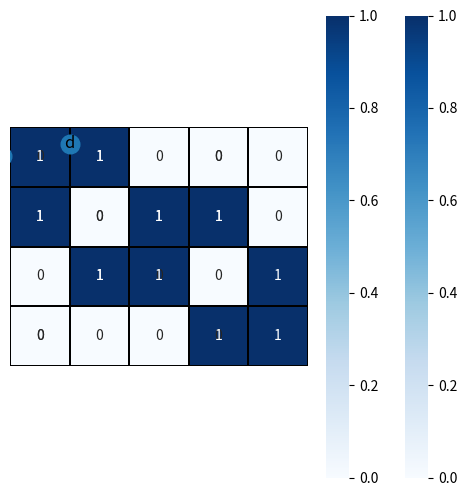
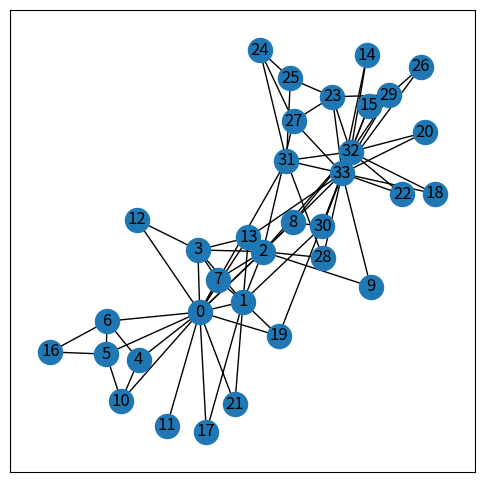
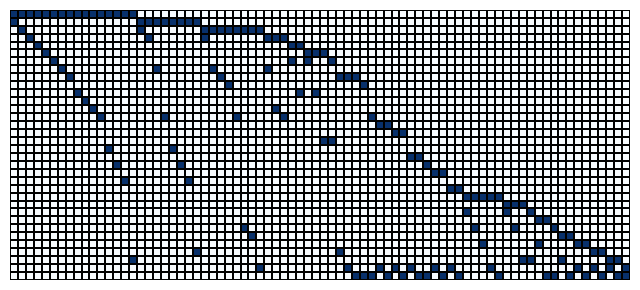
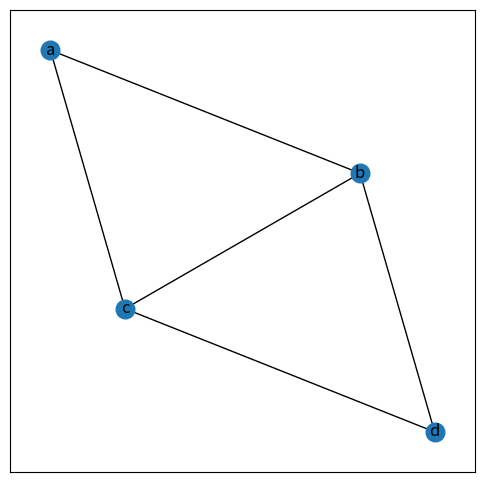
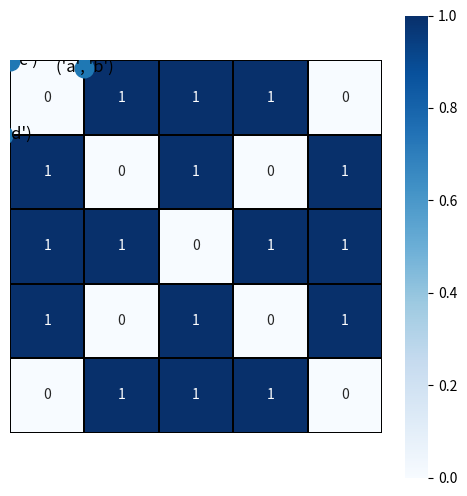
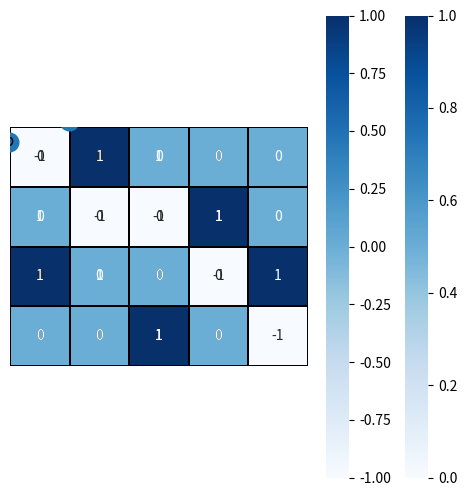
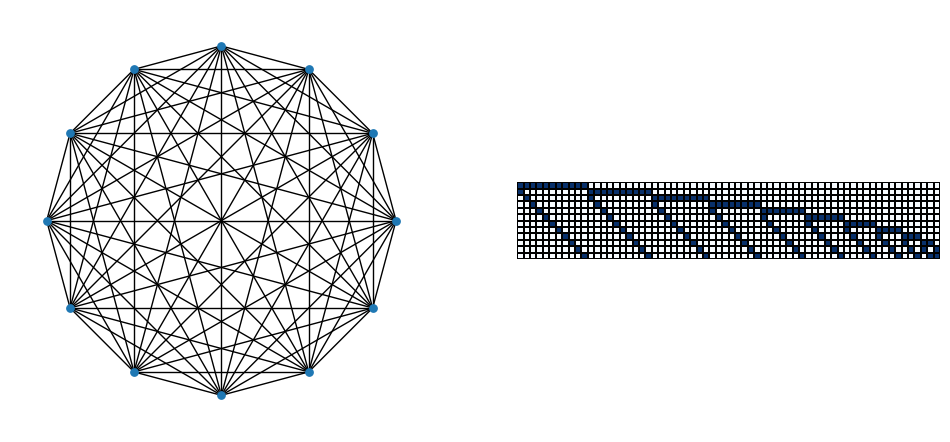
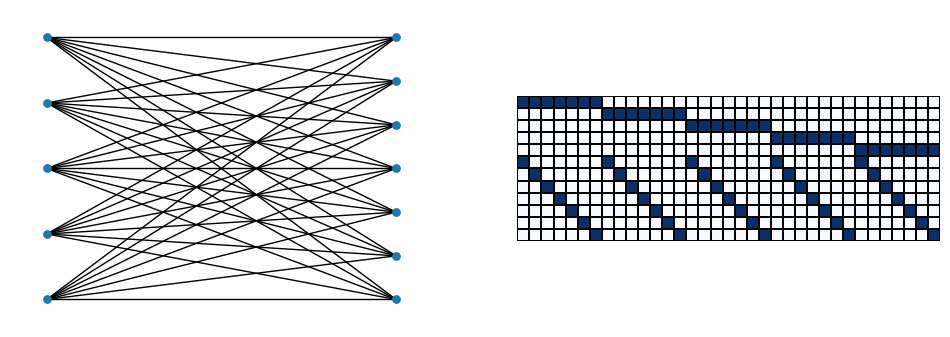
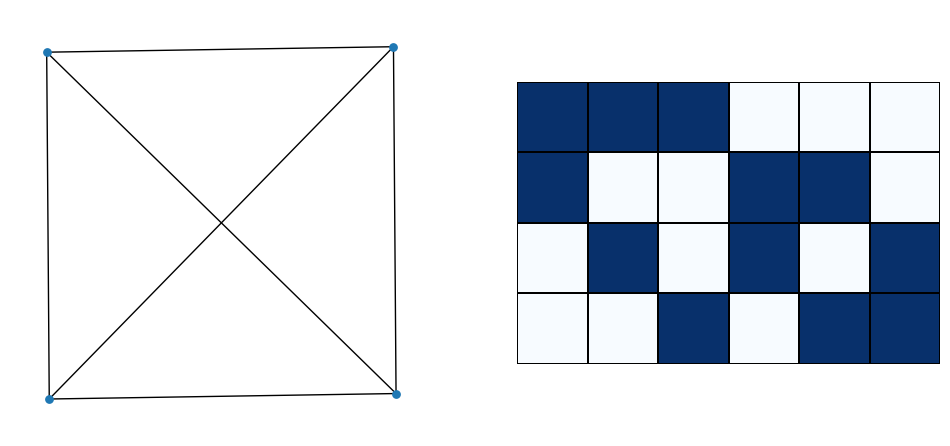
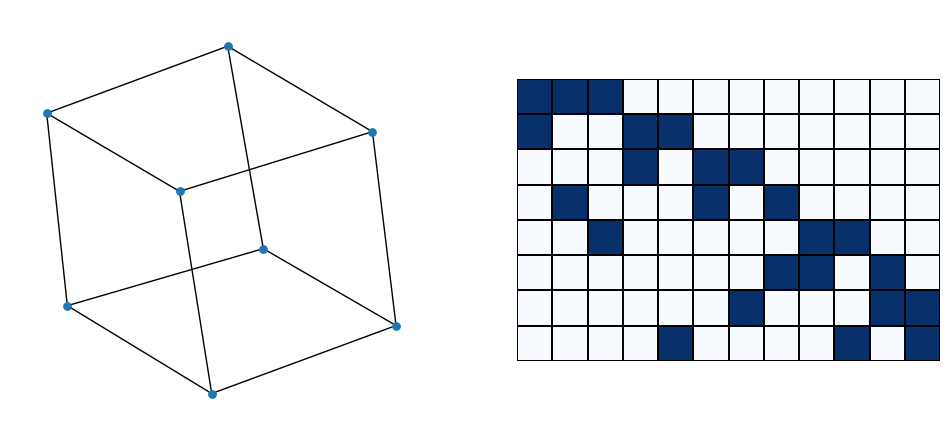
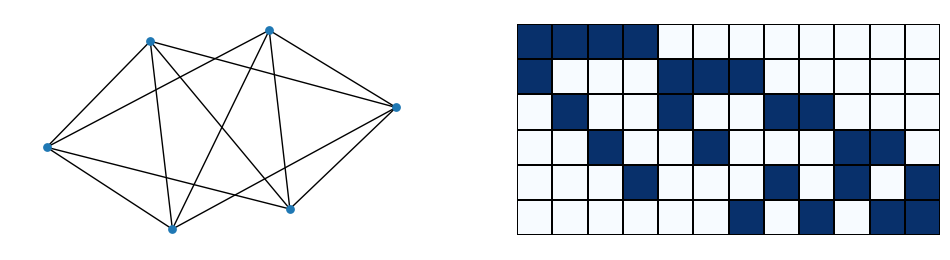
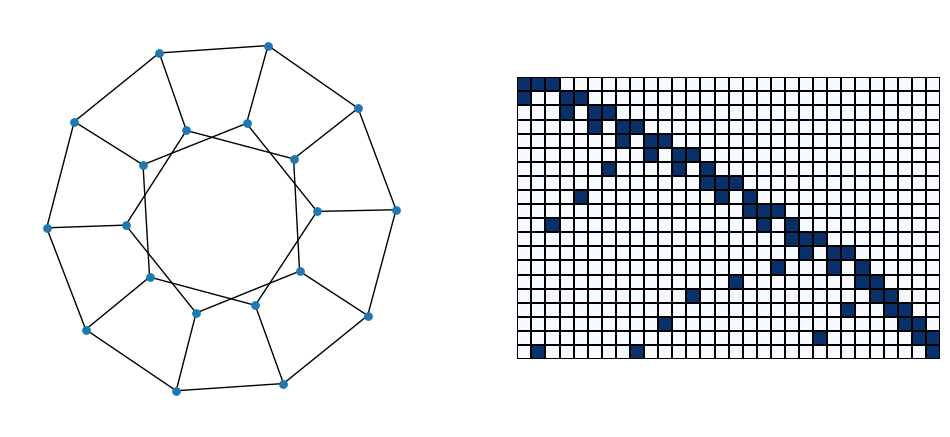
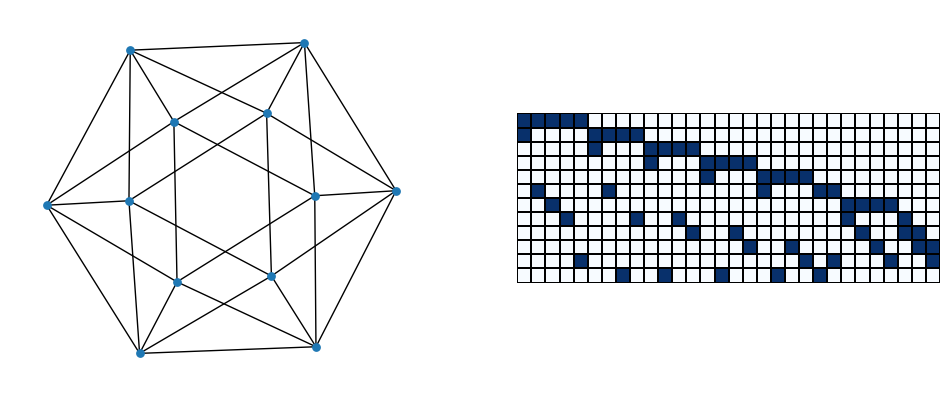
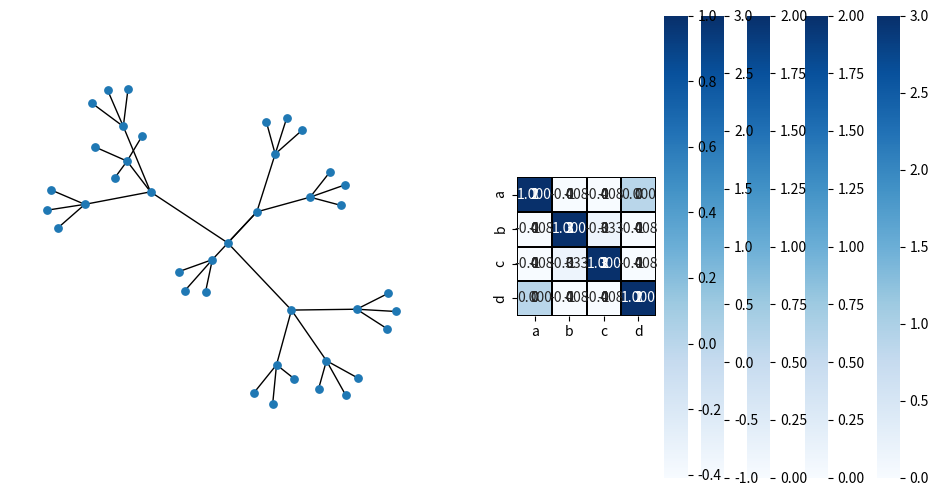
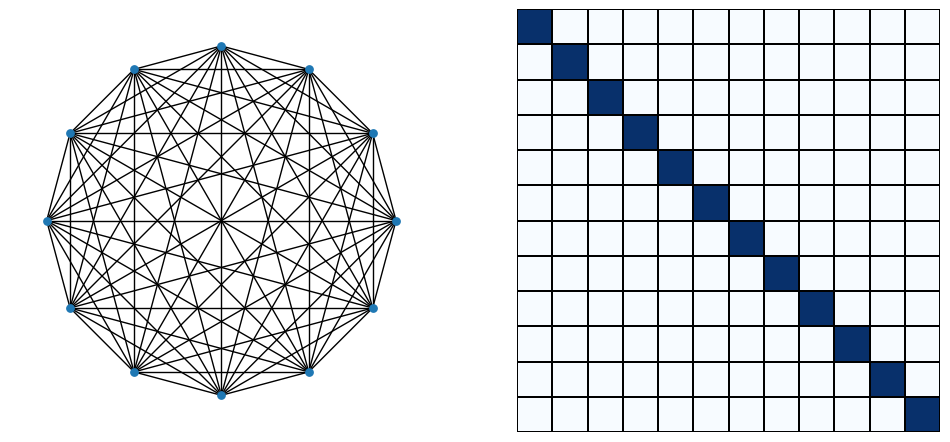
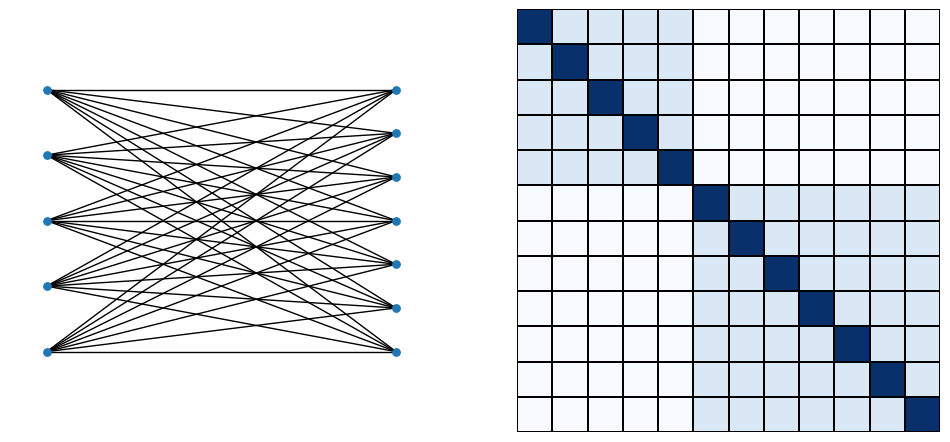

The script that saved these images, in order:


# https://www.osgeo.cn/networkx/auto_examples/index.html

# https://networkx.org/documentation/latest/auto_examples/index.html


#%%%%%%%%%%%%%%%%%%%%%%%%%%%%%%%%%%%%%%%%%%%%%%% 将无向图转换为关联矩阵


import matplotlib.pyplot as plt
import networkx as nx
import numpy as np
import seaborn as sns



G = nx.Graph()
# 创建无向图的实例



G.add_nodes_from(['a', 'b', 'c', 'd'])
# 添加多个顶点


G.add_edges_from([('a','b'),('b','c'),
                  ('b','d'),('c','d'),
                  ('c','a')])
# 增加一组边


plt.figure(figsize = (6,6))
nx.draw_networkx(G,
                 node_size = 180)

# 邻接矩阵
A = nx.adjacency_matrix(G).todense()
A

sns.heatmap(A, cmap = 'Blues',
            annot = True, fmt = '.0f',
            xticklabels = list(G.nodes),
            yticklabels = list(G.nodes),
            linecolor = 'k', square = True,
            linewidths = 0.2)
# plt.savefig('邻接矩阵.svg')

# 关联矩阵
G.nodes()

G.edges()

C = nx.incidence_matrix(G).todense()
# 关联矩阵

sns.heatmap(C, cmap = 'Blues',
            annot = True, fmt = '.0f',
            yticklabels = list(G.nodes),
            xticklabels = list(G.edges),
            linecolor = 'k', square = True,
            linewidths = 0.2)
# plt.savefig('关联矩阵.svg')
# 跆拳道俱乐部

G_karate = nx.karate_club_graph()





# 空手道俱乐部图
pos_karate = nx.spring_layout(G_karate,seed=2)

plt.figure(figsize = (6,6))
nx.draw_networkx(G_karate,
                 pos = pos_karate)
# plt.savefig('空手道俱乐部图.svg')

C_karate = nx.incidence_matrix(G_karate).todense()
plt.figure(figsize = (8,6))
sns.heatmap(C_karate, cmap = 'Blues',
            annot = False,
            yticklabels = [],
            xticklabels = [],
            cbar = False,
            linecolor = 'k', square = True,
            linewidths = 0.2)
# plt.savefig('关联矩阵，空手道俱乐部.svg')



#%%%%%%%%%%%%%%%%%%%%%%%%%%%%%%%%%%%%%%%%%%%%%%% 线图

import matplotlib.pyplot as plt
import networkx as nx
import numpy as np
import seaborn as sns


undirected_G = nx.Graph()
# 创建无向图的实例


undirected_G.add_nodes_from(['a', 'b', 'c', 'd'])
# 添加多个顶点

undirected_G.add_edges_from([('a','b'),
                             ('b','c'),
                             ('b','d'),
                             ('c','d'),
                             ('c','a')])
# 增加一组边

plt.figure(figsize = (6,6))
nx.draw_networkx(undirected_G,
                 node_size = 180)


sequence_edges_G = list(undirected_G.edges())
# 获取无向图边的序列，用于关联矩阵列排序
sequence_edges_G



# 线图
# 转换成线图
L_G = nx.line_graph(undirected_G)

# 可视化线图
plt.figure(figsize = (6,6))
nx.draw_networkx(L_G, pos = nx.spring_layout(L_G),
                 node_size = 180)
# plt.savefig('线图.svg')

# 矩阵关系
L_G.nodes()
nx.adjacency_matrix(L_G).todense()
# 需要调整列顺序，列置换


# 线图的链接矩阵，调整列顺序
A_LG = nx.adjacency_matrix(L_G,
             nodelist = sequence_edges_G).todense()
A_LG

sns.heatmap(A_LG, cmap = 'Blues',
            annot = True, fmt = '.0f',
            yticklabels = list(sequence_edges_G),
            xticklabels = list(sequence_edges_G),
            linecolor = 'k', square = True,
            linewidths = 0.2)
# plt.savefig('线图的邻接矩阵.svg')

# 图的关联矩阵
C = nx.incidence_matrix(undirected_G).todense()

C.T @ C - 2 * np.identity(5)




#%%%%%%%%%%%%%%%%%%%%%%%%%%%%%%%%%%%%%%%%%%%%%%% 将有向图转换为关联矩阵


import matplotlib.pyplot as plt
import networkx as nx
import numpy as np
import seaborn as sns



G = nx.DiGraph()
# 创建有向图的实例


G.add_nodes_from(['a', 'b', 'c', 'd'])
# 添加多个顶点

G.add_edges_from([('b','a'),('c','b'),
                  ('b','d'),('d','c'),
                  ('a','c')])
# 增加一组有向边



plt.figure(figsize = (6,6))
nx.draw_networkx(G,
                 node_size = 180)




A = nx.adjacency_matrix(G).todense()


sns.heatmap(A, cmap = 'Blues',
            annot = True, fmt = '.0f',
            xticklabels = list(G.nodes),
            yticklabels = list(G.nodes),
            linecolor = 'k', square = True,
            linewidths = 0.2)
# plt.savefig('邻接矩阵，有向图.svg')

G.nodes()

G.edges()

nx.incidence_matrix(G).todense()
# 不考虑方向，等同于与无向图


C = nx.incidence_matrix(G, oriented = True).todense()
# 关联矩阵，考虑方向
C


np.abs(C).sum(axis = 1)


dict(G.degree())


# 有向图的入度
C.sum(axis = 1, where = (C == 1))



G.in_degree()
# 有向图的入度

# 有向图的出度
C.sum(axis = 1, where = (C == -1))

G.out_degree()
# 有向图的出度

sns.heatmap(C, cmap = 'Blues',
            annot = True, fmt = '.0f',
            yticklabels = list(G.nodes),
            xticklabels = list(G.edges),
            linecolor = 'k', square = True,
            linewidths = 0.2)
# plt.savefig('关联矩阵，有向图.svg')

#%%%%%%%%%%%%%%%%%%%%%%%%%%%%%%%%%%%%%%%%%%%%%%% 特殊图的关联矩阵

import networkx as nx
import matplotlib.pyplot as plt
import random
import seaborn as sns

def visualize(G, pos, fig_title):
    fig, axs = plt.subplots(nrows = 1, ncols = 2,
                            figsize = (12,6))

    # 左子图
    nx.draw_networkx(G,
                     ax = axs[0],
                     pos = pos,
                     with_labels = False,
                     node_size = 28)
    axs[0].set_aspect('equal', adjustable='box')
    axs[0].axis('off')

    # 关联矩阵
    A = nx.incidence_matrix(G).todense()

    # 右子图
    sns.heatmap(A, cmap = 'Blues',
                ax = axs[1],
                annot = False,
                xticklabels = [],
                yticklabels = [],
                linecolor = 'k', square = True,
                linewidths = 0.2, cbar = False)

    # plt.savefig(fig_title + '.svg')



# 完全图
G_complete = nx.complete_graph(12)
pos = nx.circular_layout(G_complete)

visualize(G_complete, pos, '完全图')

# 完全二分图
G_complete_bipartite = nx.complete_bipartite_graph(5,7)


left = nx.bipartite.sets(G_complete_bipartite)[0]
pos = nx.bipartite_layout(G_complete_bipartite, left)
visualize(G_complete_bipartite, pos, '完全二分图')

# 正四面体图
tetrahedral_graph = nx.tetrahedral_graph()
pos = nx.spring_layout(tetrahedral_graph)
visualize(tetrahedral_graph, pos, '正四面体图')


# 正六面体图
cubical_graph = nx.cubical_graph()
pos = nx.spring_layout(cubical_graph)
visualize(cubical_graph, pos, '正六面体图')

# 正八面体图
octahedral_graph = nx.octahedral_graph()
pos = nx.spring_layout(octahedral_graph)
visualize(octahedral_graph, pos, '正八面体图')

# 正十二面体图
dodecahedral_graph = nx.dodecahedral_graph()
pos = nx.spring_layout(dodecahedral_graph)
visualize(dodecahedral_graph, pos, '正十二面体图')

# 正二十面体图
icosahedral_graph = nx.icosahedral_graph()
pos = nx.spring_layout(icosahedral_graph)
visualize(icosahedral_graph, pos, '正二十面体图')

# 平衡树
balanced_tree = nx.balanced_tree(3,3)
pos = nx.spring_layout(balanced_tree)
visualize(balanced_tree, pos, '平衡树')



#%%%%%%%%%%%%%%%%%%%%%%%%%%%%%%%%%%%%%%%%%%%%%%% 无向图度矩阵


import matplotlib.pyplot as plt
import networkx as nx
import numpy as np
import seaborn as sns


G = nx.Graph()
# 创建无向图的实例

G.add_nodes_from(['a', 'b', 'c', 'd'])
# 添加多个顶点

G.add_edges_from([('a','b'),('b','c'),
                  ('b','d'),('c','d'),
                  ('c','a')])
# 增加一组边


# 度矩阵
A = nx.adjacency_matrix(G).todense()
A


D = A.sum(axis = 0)
D


dict(G.degree()).values()


D = np.diag(D)
D





sns.heatmap(D, cmap = 'Blues',
            annot = True, fmt = '.0f',
            xticklabels = list(G.nodes),
            yticklabels = list(G.nodes),
            linecolor = 'k', square = True,
            linewidths = 0.2)
# plt.savefig('度矩阵.svg')


# 空手道俱乐部
G_karate = nx.karate_club_graph()
# 空手道俱乐部图
pos_karate = nx.spring_layout(G_karate,seed=2)

dict_degrees = dict(G_karate.degree())

D_karate = np.diag(list(dict_degrees.values()))

D_karate

sns.heatmap(D_karate, cmap = 'Blues',
            annot = False,
            xticklabels = [],
            yticklabels = [],
            cbar = False,
            linecolor = 'k', square = True,
            linewidths = 0.1)
# plt.savefig('度矩阵，空手道俱乐部.svg')




#%%%%%%%%%%%%%%%%%%%%%%%%%%%%%%%%%%%%%%%%%%%%%%%  Chapter 21 有向图度矩阵

import matplotlib.pyplot as plt
import networkx as nx
import numpy as np
import seaborn as sns

G = nx.DiGraph()
# 创建有向图的实例



G.add_nodes_from(['a', 'b', 'c', 'd'])
# 添加多个顶点



G.add_edges_from([('b','a'),('c','b'),
                  ('b','d'),('d','c'),
                  ('a','c')])
# 增加一组有向边


# 入度矩阵
D_in = G.in_degree()
D_in



D_in = np.diag(list(dict(D_in).values()))
D_in


sns.heatmap(D_in, cmap = 'Blues',
            annot = True, fmt = '.0f',
            xticklabels = list(G.nodes),
            yticklabels = list(G.nodes),
            linecolor = 'k', square = True,
            linewidths = 0.2)
# plt.savefig('入度矩阵.svg')


# 出度矩阵
D_out = G.out_degree()
D_out


D_out = np.diag(list(dict(D_out).values()))
D_out

sns.heatmap(D_out, cmap = 'Blues',
            annot = True, fmt = '.0f',
            xticklabels = list(G.nodes),
            yticklabels = list(G.nodes),
            linecolor = 'k', square = True,
            linewidths = 0.2)
# plt.savefig('出度矩阵.svg')




#%%%%%%%%%%%%%%%%%%%%%%%%%%%%%%%%%%%%%%%%%%%%%%%  无向图的拉普拉斯矩阵

import matplotlib.pyplot as plt
import networkx as nx
import numpy as np
import seaborn as sns


G = nx.Graph()
# 创建无向图的实例

G.add_nodes_from(['a', 'b', 'c', 'd'])
# 添加多个顶点



G.add_edges_from([('a','b'),('b','c'),
                  ('b','d'),('c','d'),
                  ('c','a')])
# 增加一组边


# 拉普拉斯矩阵¶
L = nx.laplacian_matrix(G).toarray()


sns.heatmap(L, cmap = 'Blues',
            annot = True, fmt = '.0f',
            xticklabels = list(G.nodes),
            yticklabels = list(G.nodes),
            linecolor = 'k', square = True,
            linewidths = 0.2)
# plt.savefig('拉普拉斯矩阵.svg')


# 验证拉普拉斯矩阵
A = nx.adjacency_matrix(G).todense()
A

D = A.sum(axis = 0)
D

D = np.diag(D)
D

D - A

# 归一化 (对称) 拉普拉斯矩阵
L_N = nx.normalized_laplacian_matrix(G).todense()
L_N


sns.heatmap(L_N, cmap = 'Blues',
            annot = True, fmt = '.3f',
            xticklabels = list(G.nodes),
            yticklabels = list(G.nodes),
            linecolor = 'k', square = True,
            linewidths = 0.2)
# plt.savefig('归一化拉普拉斯矩阵.svg')



# 验证归一化拉普拉斯矩阵¶
D_sqrt_inv = np.diag(1/np.sqrt(A.sum(axis = 0)))
D_sqrt_inv

D_sqrt_inv @ L @ D_sqrt_inv




#%%%%%%%%%%%%%%%%%%%%%%%%%%%%%%%%%%%%%%%%%%%%%%%  特殊图的拉普拉斯矩阵
import networkx as nx
import matplotlib.pyplot as plt
import random
import seaborn as sns



def visualize(G, pos, fig_title):
    fig, axs = plt.subplots(nrows = 1, ncols = 2,
                            figsize = (12,6))

    # 左子图
    nx.draw_networkx(G,
                     ax = axs[0],
                     pos = pos,
                     with_labels = False,
                     node_size = 28)
    axs[0].set_aspect('equal', adjustable='box')
    axs[0].axis('off')

    # 归一化拉普拉斯矩阵矩阵
    L_N = nx.normalized_laplacian_matrix(G).todense()

    # 右子图
    sns.heatmap(L_N, cmap = 'Blues',
                ax = axs[1],
                annot = False,
                xticklabels = [],
                yticklabels = [],
                linecolor = 'k', square = True,
                linewidths = 0.2, cbar = False)

    # plt.savefig(fig_title + '.svg')

# 完全图

G_complete = nx.complete_graph(12)
pos = nx.circular_layout(G_complete)

visualize(G_complete, pos, '完全图')



# 完全二分图
G_complete_bipartite = nx.complete_bipartite_graph(5,7)
left = nx.bipartite.sets(G_complete_bipartite)[0]
pos = nx.bipartite_layout(G_complete_bipartite, left)
visualize(G_complete_bipartite, pos, '完全二分图')




# 正四面体图
tetrahedral_graph = nx.tetrahedral_graph()
pos = nx.spring_layout(tetrahedral_graph)
visualize(tetrahedral_graph, pos, '正四面体图')




# 正六面体图
cubical_graph = nx.cubical_graph()
pos = nx.spring_layout(cubical_graph)
visualize(cubical_graph, pos, '正六面体图')



# 正八面体图
octahedral_graph = nx.octahedral_graph()
pos = nx.spring_layout(octahedral_graph)
visualize(octahedral_graph, pos, '正八面体图')


# 正十二面体图
dodecahedral_graph = nx.dodecahedral_graph()
pos = nx.spring_layout(dodecahedral_graph)
visualize(dodecahedral_graph, pos, '正十二面体图')




# 正二十面体图
icosahedral_graph = nx.icosahedral_graph()
pos = nx.spring_layout(icosahedral_graph)
visualize(icosahedral_graph, pos, '正二十面体图')


# 平衡树
balanced_tree = nx.balanced_tree(3,3)
pos = nx.spring_layout(balanced_tree)
visualize(balanced_tree, pos, '平衡树')



#%%%%%%%%%%%%%%%%%%%%%%%%%%%%%%%%%%%%%%%%%%%%%%% 拉普拉斯矩阵谱分析



import matplotlib.pyplot as plt
import networkx as nx
import numpy.linalg


n = 1000  # 1000 nodes
m = 5000  # 5000 edges
G = nx.gnm_random_graph(n, m, seed=8)
# 创建图




# 拉普拉斯矩阵谱分解
eig_values_L = nx.laplacian_spectrum(G)

# 验证
# L = nx.laplacian_matrix(G)
# numpy.linalg.eigvals(L.toarray())
print("Largest eigenvalue:", max(eig_values_L))
print("Smallest eigenvalue:", min(eig_values_L))


fig, ax = plt.subplots(figsize = (6,3))
ax.hist(eig_values_L, bins=100,
        ec = 'k', range = [0,25])
ax.set_ylabel("Count")
ax.set_xlabel("Eigenvalues of Laplacian matrix")
ax.set_xlim(0,25)
ax.set_ylim(0,30)
# plt.savefig('拉普拉斯矩阵谱.svg')


# 归一化拉普拉斯矩阵谱分解
eig_values_L_N = nx.normalized_laplacian_spectrum(G)

# L_N = nx.normalized_laplacian_matrix(G)
# numpy.linalg.eigvals(L_N.toarray())

print("Largest eigenvalue:", max(eig_values_L_N))
print("Smallest eigenvalue:", min(eig_values_L_N))




fig, ax = plt.subplots(figsize = (6,3))
ax.hist(eig_values_L_N, bins=100,
        ec = 'k', range = [0,2])
ax.set_ylabel("Count")
ax.set_xlabel("Eigenvalues of normalized Laplacian matrix")
ax.set_xlim(0,2)
ax.set_ylim(0,30)
# plt.savefig('归一化拉普拉斯矩阵谱.svg')
